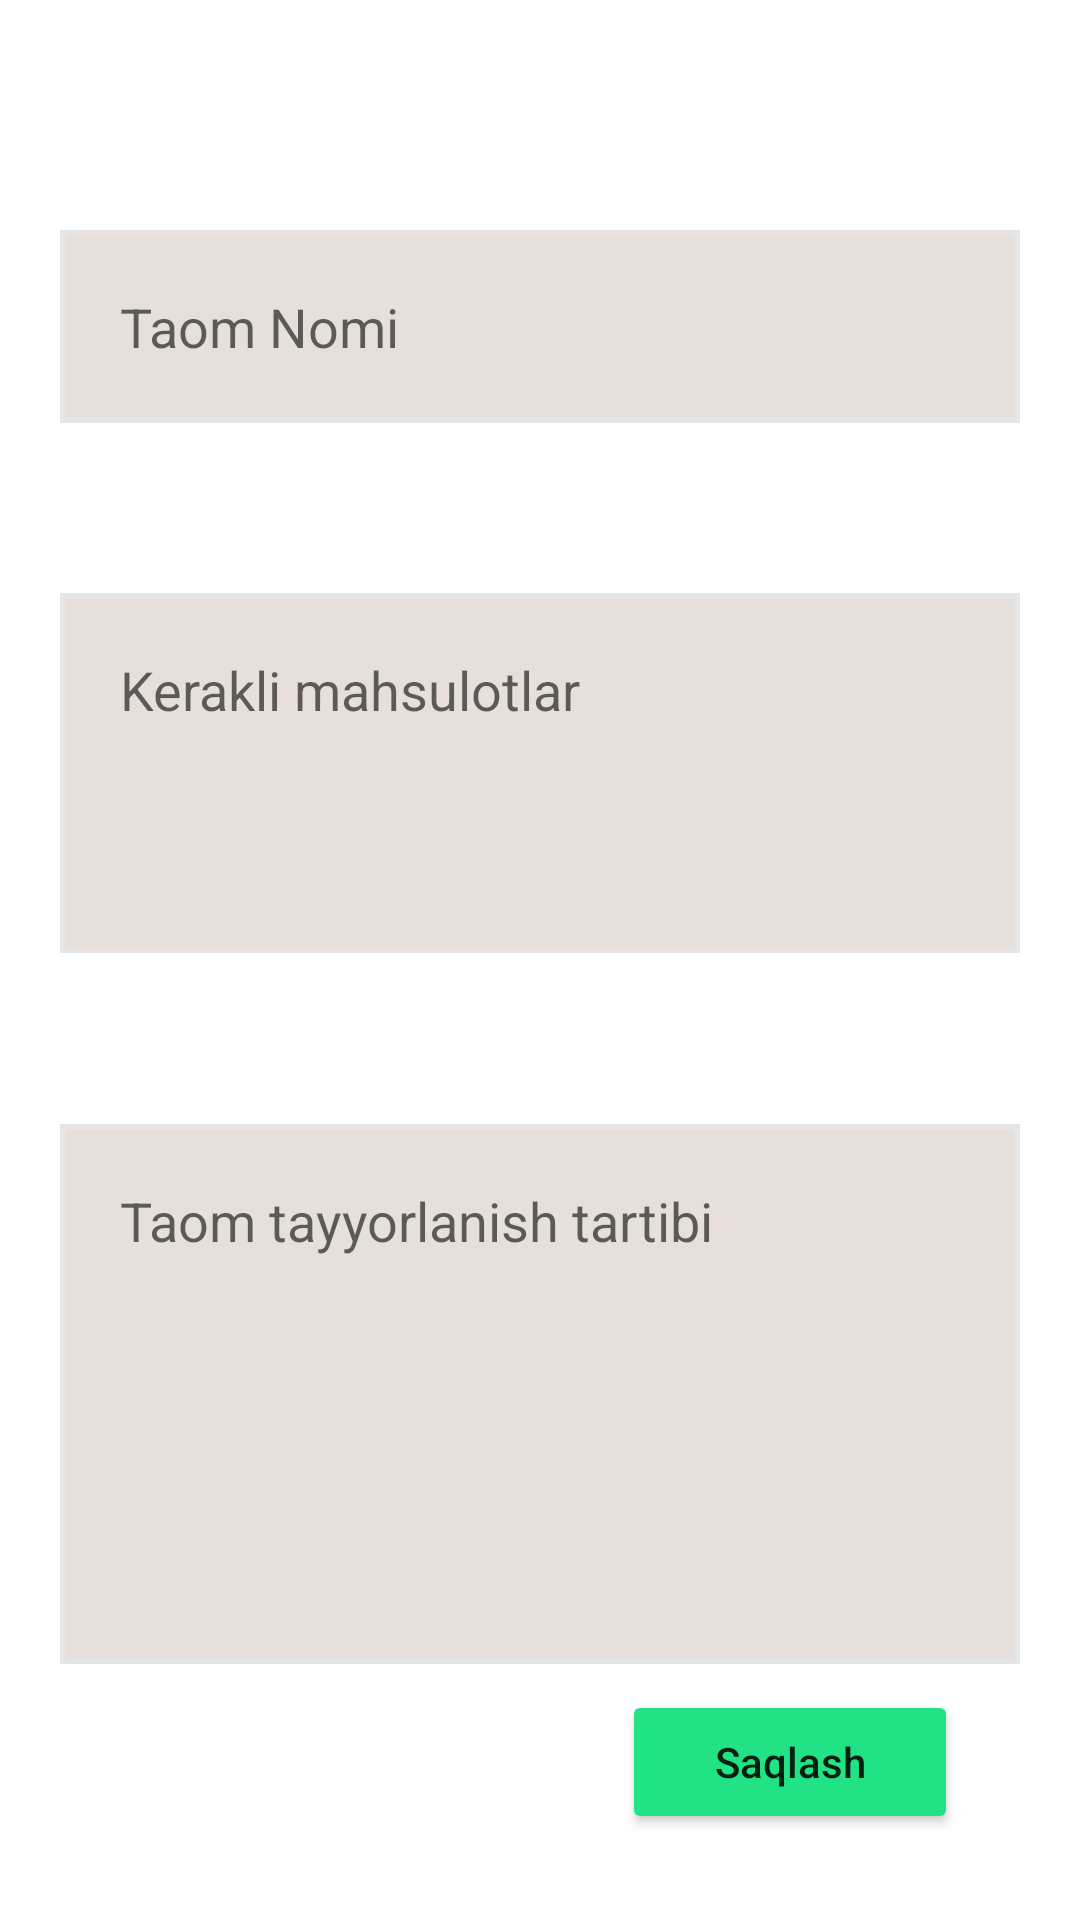

Android layout source for this screen:
<!-- AndroidManifest.xml: application theme Theme.FoodApp -->
<!-- res/layout/activity_add_food.xml -->
<?xml version="1.0" encoding="utf-8"?>
<androidx.constraintlayout.widget.ConstraintLayout
    xmlns:android="http://schemas.android.com/apk/res/android"
    xmlns:app="http://schemas.android.com/apk/res-auto"
    xmlns:tools="http://schemas.android.com/tools"
    android:layout_width="match_parent"
    android:layout_height="match_parent"
    tools:context=".AddFoodActivity"
    android:padding="20dp"
    android:paddingEnd="20dp">

    <EditText
        android:id="@+id/edt_food_name"
        android:layout_width="match_parent"
        android:layout_height="wrap_content"
        android:background="@drawable/edit_back"
        android:hint="@string/taom_nomi"
        android:padding="20dp"
        app:layout_constraintBottom_toTopOf="@id/edt_food_product"
        app:layout_constraintLeft_toLeftOf="parent"
        app:layout_constraintRight_toRightOf="parent"
        app:layout_constraintTop_toTopOf="parent" />

    <EditText
        android:id="@+id/edt_food_product"
        android:layout_width="match_parent"
        android:layout_height="0dp"
        app:layout_constraintHeight_percent="0.2"
        android:background="@drawable/edit_back"
        android:hint="@string/kerakli_mahsulotlar"
        android:padding="20dp"
      android:gravity="start"
        app:layout_constraintBottom_toBottomOf="@id/edt_preparation_oder"
        app:layout_constraintLeft_toLeftOf="parent"
        app:layout_constraintRight_toRightOf="parent"
        app:layout_constraintTop_toBottomOf="@id/edt_food_name" />

    <EditText
        android:id="@+id/edt_preparation_oder"
        android:layout_width="match_parent"
        android:layout_height="0dp"
        app:layout_constraintHeight_percent="0.3"
        android:background="@drawable/edit_back"
        android:hint="@string/taom_tayyorlanish_tartibi"
        android:padding="20dp"
       android:gravity="start"
        app:layout_constraintBottom_toBottomOf="@id/btn_save"
        app:layout_constraintLeft_toLeftOf="parent"
        app:layout_constraintRight_toRightOf="parent"
        app:layout_constraintTop_toBottomOf="@id/edt_food_product" />

    <Button
        android:id="@+id/btn_save"
        android:layout_width="0dp"
        android:layout_height="0dp"
        app:layout_constraintHeight_percent="0.08"
        app:layout_constraintWidth_percent="0.35"
        android:backgroundTint="@color/green"
        android:text="@string/save"
        android:textAllCaps="false"
        app:layout_constraintBottom_toBottomOf="parent"
        app:layout_constraintLeft_toLeftOf="parent"
        app:layout_constraintRight_toRightOf="parent"
        app:layout_constraintTop_toBottomOf="@id/edt_preparation_oder"
        app:layout_constraintHorizontal_bias="0.9"

        />
</androidx.constraintlayout.widget.ConstraintLayout>
<!-- resources referenced by this layout -->
<resources>
  <color name="green">#22E286</color>
  <!-- drawable edit_back (drawable) -->
  <?xml version="1.0" encoding="utf-8"?>
  <shape xmlns:android="http://schemas.android.com/apk/res/android" android:shape="rectangle">
  
  <solid android:color="@color/white2"/>
      <solid android:color="@color/white2"/>
      <stroke android:color="#E5E5E5" android:width="2dp"/>
  
  </shape>
  <string name="kerakli_mahsulotlar">Kerakli mahsulotlar</string>
  <string name="save">Saqlash</string>
  <string name="taom_nomi"> Taom Nomi</string>
  <string name="taom_tayyorlanish_tartibi">Taom tayyorlanish tartibi</string>
  <style name="Theme.FoodApp" parent="Theme.MaterialComponents.DayNight.DarkActionBar">
          
          <item name="colorPrimary">@color/purple_500</item>
          <item name="colorPrimaryVariant">@color/green</item>
          <item name="colorOnPrimary">@color/white</item>
          
          <item name="colorSecondary">@color/teal_200</item>
          <item name="colorSecondaryVariant">@color/teal_700</item>
          <item name="colorOnSecondary">@color/black</item>
          
          <item name="android:statusBarColor" tools:targetApi="l">?attr/colorPrimaryVariant</item>
          
      </style>
  <color name="white2">#E7E0DA</color>
  <color name="purple_500">#FF6200EE</color>
  <color name="white">#FFFFFFFF</color>
  <color name="teal_200">#FF03DAC5</color>
  <color name="teal_700">#FF018786</color>
  <color name="black">#FF000000</color>
</resources>
